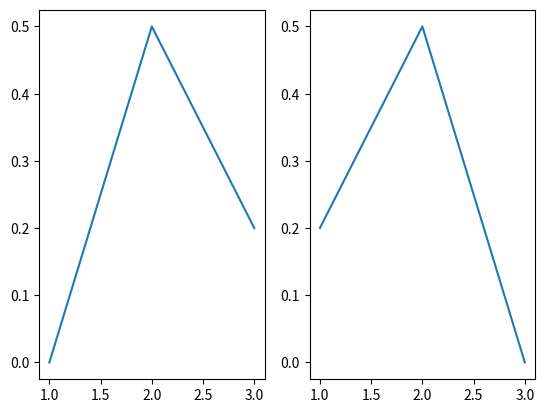

The script that saved this image:
import matplotlib.pyplot as plt

plt.subplot(1, 2, 1)
ax = plt.gca()
ax.plot([1, 2, 3], [0, 0.5, 0.2])

plt.subplot(1, 2, 2)
ax = plt.gca()
ax.plot([3, 2, 1], [0, 0.5, 0.2])

plt.show()
